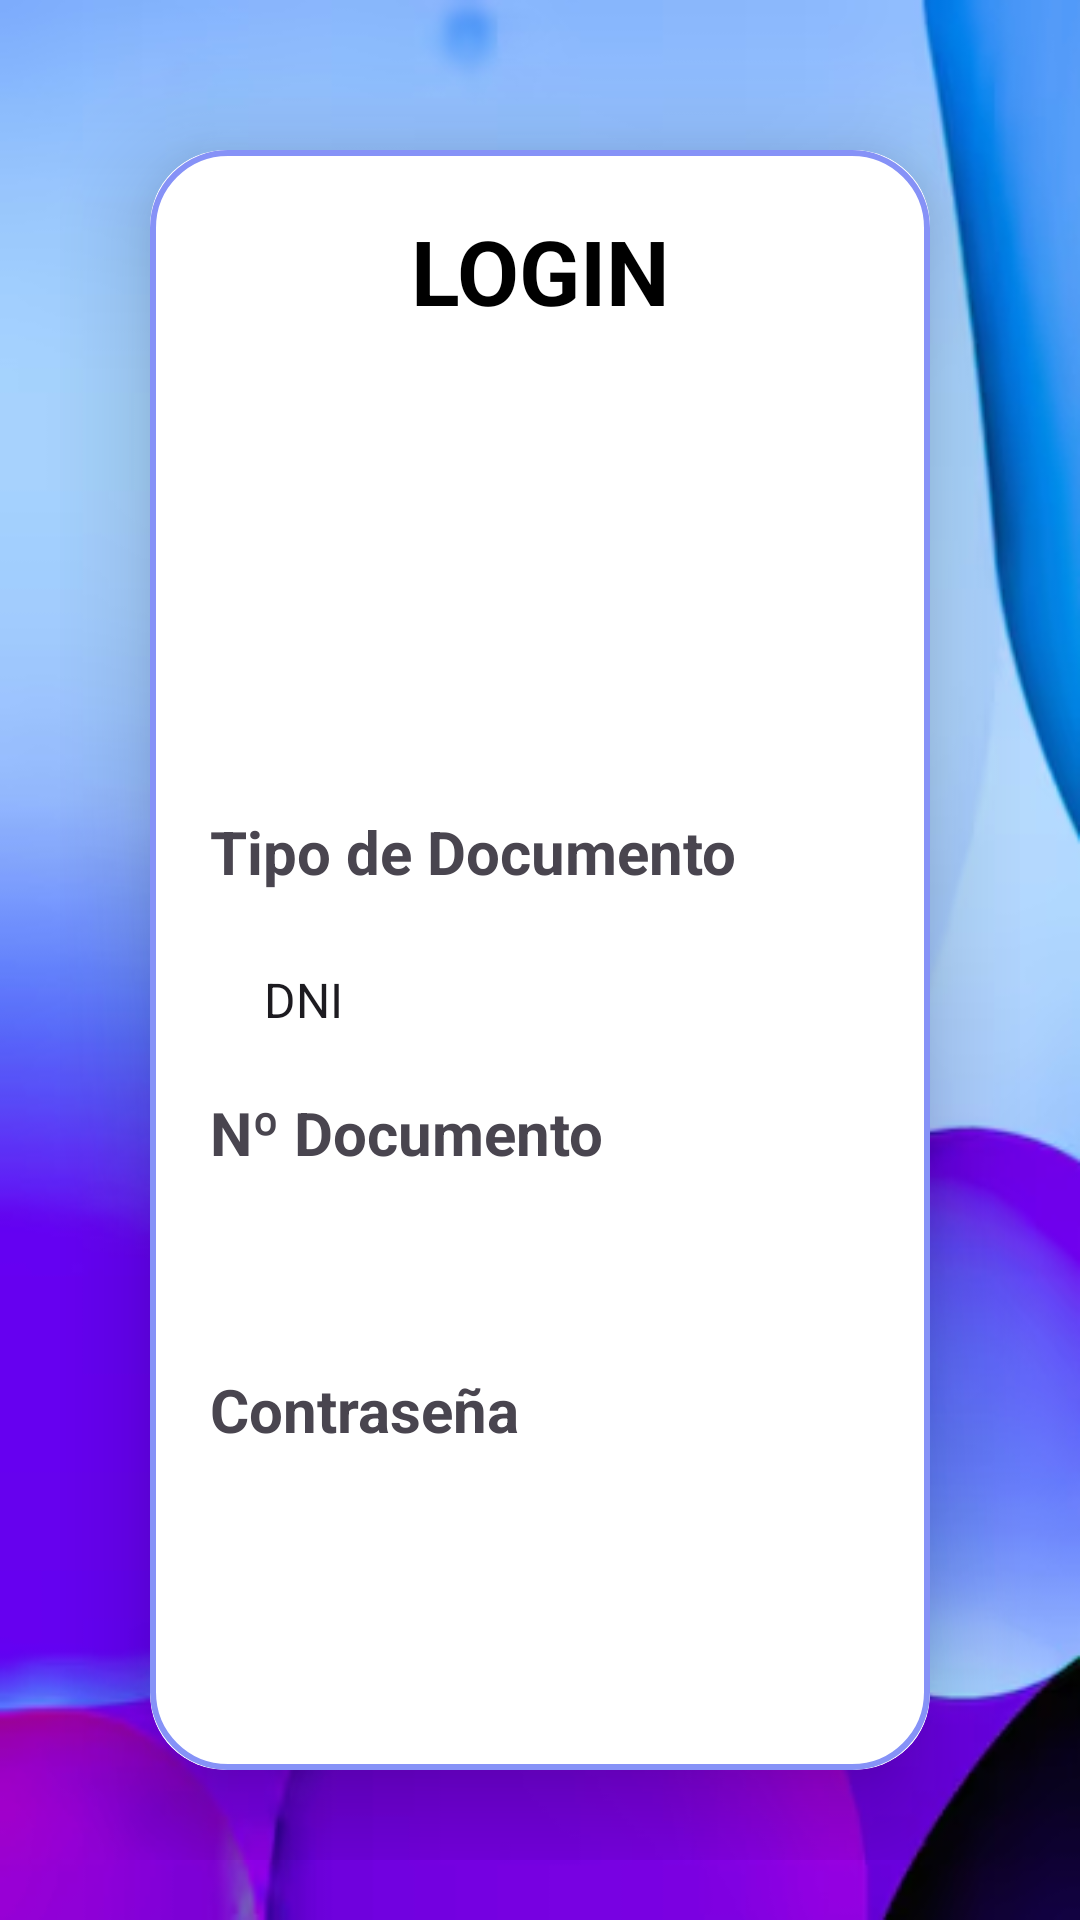

Layout XML and referenced resources for this Android screen:
<!-- AndroidManifest.xml: application theme Theme.FrontEndAdoptPet -->
<!-- res/layout/activity_main.xml -->
<?xml version="1.0" encoding="utf-8"?>
<LinearLayout xmlns:android="http://schemas.android.com/apk/res/android"
    xmlns:app="http://schemas.android.com/apk/res-auto"
    xmlns:tools="http://schemas.android.com/tools"
    android:layout_width="match_parent"
    android:id="@+id/main"
    android:layout_height="match_parent"
    android:background="@drawable/img_1"
    android:gravity="center"
    android:padding="20dp"
    android:orientation="vertical"
    tools:context=".MainActivity">

    <androidx.cardview.widget.CardView
        android:layout_width="match_parent"
        android:layout_height="wrap_content"
        android:layout_margin="30dp"
        app:cardCornerRadius="25dp"
        android:background="@drawable/custom_edittext"
        android:gravity="center"
        app:cardElevation="20dp">

        <LinearLayout
            android:layout_width="match_parent"
            android:layout_height="wrap_content"
            android:layout_gravity="center_horizontal"
            android:background="@drawable/custom_edittext"
            android:orientation="vertical"
            android:padding="20dp">

            <TextView
                android:id="@+id/textView1"
                android:layout_width="match_parent"
                android:layout_height="wrap_content"
                android:layout_marginBottom="10dp"
                android:text="LOGIN"
                android:textAlignment="center"
                android:textColor="@color/black"
                android:textSize="30sp"
                android:textStyle="bold" />

            <ImageView
                android:layout_width="140dp"
                android:layout_height="140dp"
                android:layout_gravity="center"
                android:src="@drawable/icon_account_circle" />

            <TextView
                android:id="@+id/textView2"
                android:layout_width="match_parent"
                android:layout_height="wrap_content"
                android:layout_marginTop="10dp"
                android:text="Tipo de Documento"
                android:textSize="20sp"
                android:textStyle="bold" />

            <Spinner
                android:id="@+id/spnDocumento"
                android:layout_width="match_parent"
                android:layout_height="wrap_content"
                android:layout_marginTop="15dp"
                android:background="@drawable/rounded_corner"
                android:drawableLeft="@drawable/ic_launcher_foreground"
                android:entries="@array/vtipodocumento"
                android:padding="10dp" />

            <TextView
                android:id="@+id/textView3"
                android:layout_width="match_parent"
                android:layout_height="wrap_content"
                android:layout_marginTop="10dp"
                android:text="Nº Documento"
                android:textSize="20sp"
                android:textStyle="bold" />

            <EditText
                android:id="@+id/nroDocumento"
                android:layout_width="match_parent"
                android:layout_height="wrap_content"
                android:layout_marginTop="15dp"
                android:background="@drawable/rounded_corner"
                android:inputType="text"
                android:padding="8dp"
                android:textColor="@color/black"
                android:textColorHint="@color/black" />

            <TextView
                android:id="@+id/textView4"
                android:layout_width="match_parent"
                android:layout_height="wrap_content"
                android:layout_marginTop="10dp"
                android:text="Contraseña"
                android:textSize="20sp"
                android:textStyle="bold" />

            <EditText
                android:id="@+id/password"
                android:layout_width="match_parent"
                android:layout_height="wrap_content"
                android:layout_marginTop="15dp"
                android:background="@drawable/rounded_corner"
                android:inputType="textPassword"
                android:padding="8dp"
                android:textColor="@color/black"
                android:textColorHint="@color/black" />

            <Button
                android:id="@+id/btnIngresar"
                android:layout_width="match_parent"
                android:layout_height="wrap_content"
                android:layout_marginTop="25dp"
                android:backgroundTint="#8692f7"
                android:padding="10dp"
                android:text="Ingresar"
                android:textColor="@color/black"
                android:textSize="20sp" />

        </LinearLayout>

    </androidx.cardview.widget.CardView>
</LinearLayout>
<!-- resources referenced by this layout -->
<resources>
  <string-array name="vtipodocumento">
          <item>DNI</item>
          <item>CEX</item>
          <item>PAS</item>
      </string-array>
  <!-- drawable custom_edittext (drawable) -->
  <?xml version="1.0" encoding="utf-8"?>
  <shape xmlns:android="http://schemas.android.com/apk/res/android"
      android:shape = "rectangle" >
  
      <stroke android:width="2dp" android:color="#8692f7"/>
      <corners android:radius="25dp"/>
  
  </shape>
  <!-- drawable img_1: png bitmap (drawable, 154312 bytes) -->
  <style name="Theme.FrontEndAdoptPet" parent="Base.Theme.FrontEndAdoptPet" />
  <style name="Base.Theme.FrontEndAdoptPet" parent="Theme.Material3.DayNight.NoActionBar">
          
          
      </style>
  <!-- not gathered from this repository: default colours our renderer supplied (Android Studio template values) -->
  <color name="black">#FF000000</color>
</resources>
